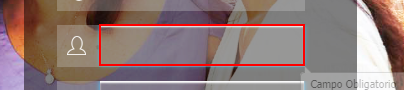
Task: Proceso de Pedidos de Pruea
Workflow: 1. Incio de Sesión

Step 1: type "ADMIN" into the text box

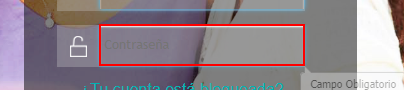
Step 2: type "BELCORP" into the text box

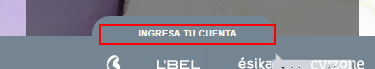
Step 3: click on the element
